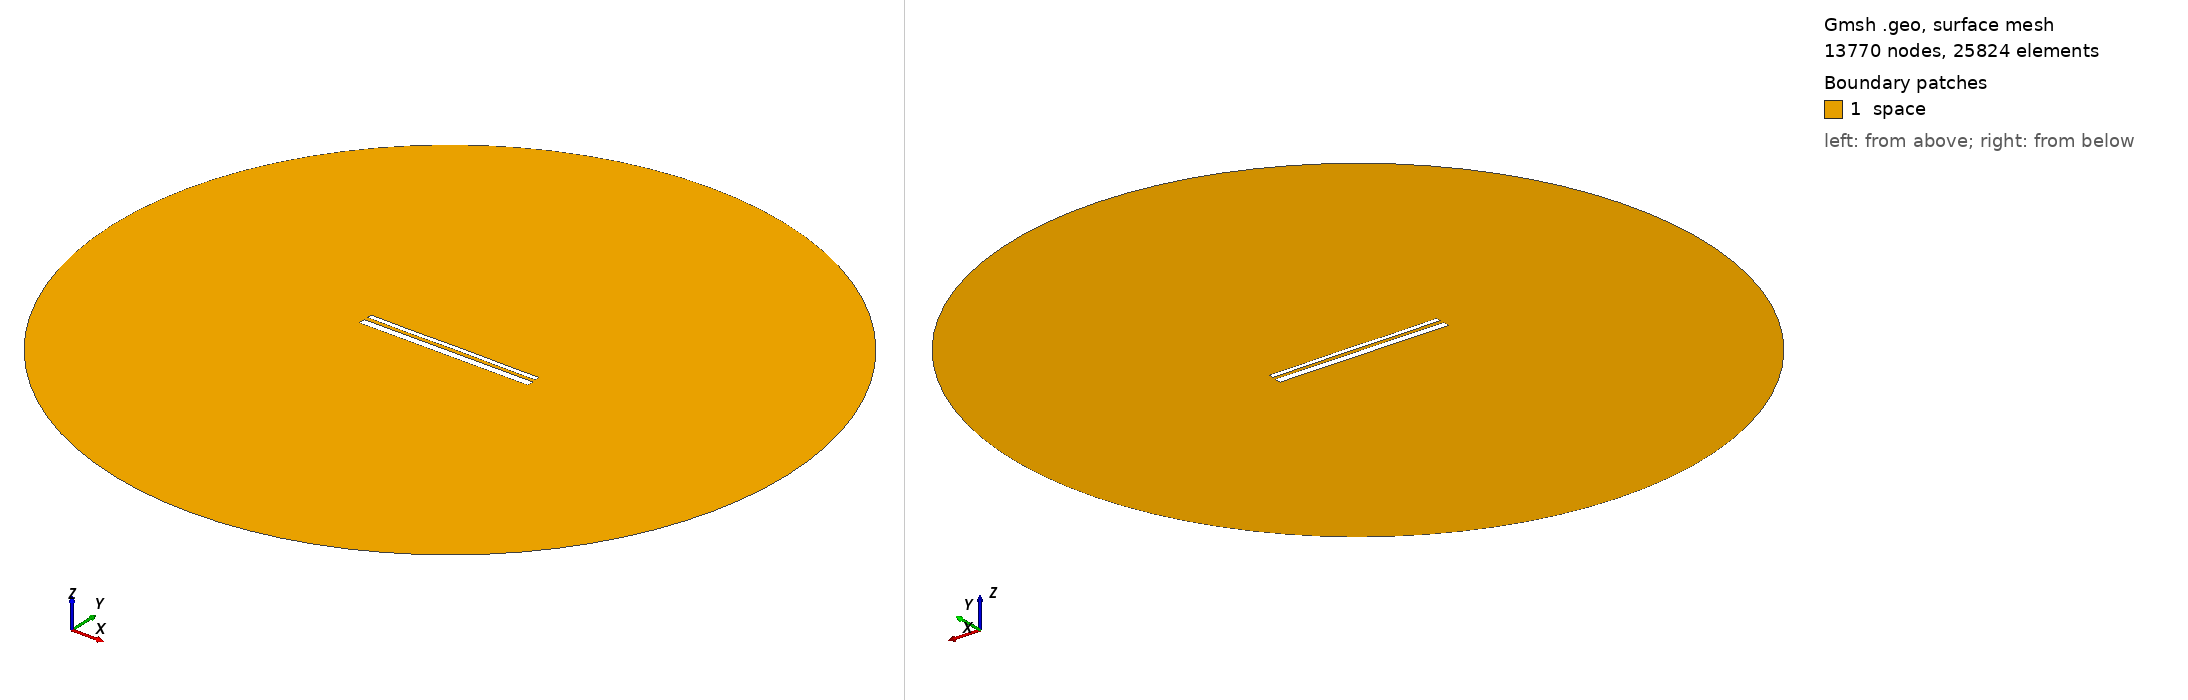

Gmsh geometry script, surface-meshed: 13770 nodes, 25824 surface elements. Boundary patches (legend numbers): 1 space. Left view from above one corner, right view from below the opposite corner. Legend entries are the model's physical surfaces. The drawing asked Gmsh for element sizes between 1% and 20% of the model's largest extent; the script's own settings can give other sizes.

=== 13807.geo (drawn) ===
//---------------------------------------
// Geometry kernel
//---------------------------------------

SetFactory("OpenCASCADE");



//---------------------------------------
// Parameters of the geometry
//---------------------------------------

// Overetch of the upper plate
overetch = 0.5;

// Distance between the plates
distance = 2.0;

// Discretization over the x axis (for the deformation)
nx = 50; 

// Length of the plate
L = 100 - overetch; 

// Number of modes
n = 4; 

// 1st mode coefficient
coeff(1) = -0.15;
beta(1) = 0.596864 * 3.1415926535 / L;

// 2nd mode coefficient
coeff(2) = 0.0;
beta(2) = 1.49418 * 3.1415926535 / L;

// 3rd mode coefficient
coeff(3) = -0.075;
beta(3) = 2.50025 * 3.1415926535 / L;

// 4th mode coefficient
coeff(4) = -0.075;
beta(4) = 3.49999 * 3.1415926535 / L;



//---------------------------------------
// Upper plate (deformed rectangle)
//---------------------------------------

// Coordiantes of the upper plate
xmin = -50;
xmax = 50 - overetch;

// Height of the upper plate
yheight = 4 - 2 * overetch;

// Indexes of the points
UpperID[] = {};
LowerID[] = {};
LeftID[] = {};
RightID[] = {};

// Point index
p = 1;

// Horizontal edges
For i In {1:nx}
    x = xmin + (i-1)*(xmax - xmin)/(nx-1);

    y_bottom = distance / 2 + overetch;
    For j In {1:n}
        C = (Cosh(beta(j)*L) + Cos(beta(j)*L)) / (Sinh(beta(j)*L) + Sin(beta(j)*L));
        y_bottom  = y_bottom + coeff(j) * (Cosh(beta(j)*(x+50)) - Cos(beta(j)*(x+50)) - C * (Sinh(beta(j)*(x+50)) - Sin(beta(j)*(x+50))));
    EndFor

    y_top = y_bottom + yheight;

    Point(p) = {x, y_top, 0, 1.0};
    UpperID[i] = p;
    p = p + 1;

    Point(p) = {x, y_bottom, 0, 1.0};
    LowerID[i] = p;
    p = p + 1;
EndFor

// Create point lists
UpperPts[] = {}; LowerPts[] = {};
For i In {1:nx}
  UpperPts[] += {UpperID[i]};
  LowerPts[] += {LowerID[i]};
EndFor

// Build splines
Spline(1) = {UpperPts[]};
Spline(2) = {LowerPts[]};
Line(3) = {LowerPts[nx-1], UpperPts[nx-1]};
Line(4) = {LowerPts[0], UpperPts[0]};

// Build the plane surface
Curve Loop(1) = {2, 3, -1, -4};
Plane Surface(1) = {1};



//---------------------------------------
// Lower plate (rectangle)
//---------------------------------------

// Vertices
Point(1001) = {-50, -1, 0, 1.0};
Point(1002) = { 50, -1, 0, 1.0};
Point(1003) = { 50,  -5, 0, 1.0};
Point(1004) = {-50,  -5, 0, 1.0};

// Edges
Line(5) = {1001, 1002};
Line(6) = {1002, 1003};
Line(7) = {1003, 1004};
Line(8) = {1004, 1001};

// Plane surface
Line Loop(2) = {5, 6, 7, 8};
Plane Surface(2) = {2}; 



//---------------------------------------
// Outer (fictious) boundary
//---------------------------------------

// Points
Point(1005) = {0, 0, 0};       // Center
Point(1006) = {200, 0, 0};     // Start point
Point(1007) = {0, 200, 0};     // 90 degrees
Point(1008) = {-200, 0, 0};    // 180 degrees
Point(1009) = {0, -200, 0};    // 270 degrees

// Circle arcs (each needs start, center, end)
Circle(9) = {1006, 1005, 1007};
Circle(10) = {1007, 1005, 1008};
Circle(11) = {1008, 1005, 1009};
Circle(12) = {1009, 1005, 1006};

// Plane surface for the entire domain
Curve Loop(3) = {9, 10, 11, 12};
Surface(3) = {3};

// Subtract the plates from the whole domain to obtain the actual domain where we want to solve the equations
BooleanDifference{ Surface{3}; Delete; }{ Surface{1}; Surface{2}; Delete; }




//---------------------------------------
// Transfinite Lines/Curves
//---------------------------------------

// Set the number of points on the boundaries
r = 7;

// Plates
Transfinite Curve {1, 2} = 50*r Using Progression 1;
Transfinite Curve {3, 4} = 2*r Using Progression 1;
Transfinite Line {5, 7} = 50*r Using Progression 1;
Transfinite Line {6, 8} = 2*r Using Progression 1;

// Outer boundary
Transfinite Line {9, 10, 11, 12} = 20 Using Progression 1;



//---------------------------------------
// Physical groups
//---------------------------------------                

// Physical curves (boundaries)
Physical Line("force_segment", 10) = {2};
Physical Line("upper_plate", 11) = {1, 3, 4};
Physical Line("lower_plate", 12) = {5, 6, 7, 8};
Physical Line("boundary", 20) = {9, 10, 11, 12};

// Physical Surfaces
Physical Surface("space", 30) = {3};



//---------------------------------------
// 6. Generate the Mesh
//---------------------------------------

// 2D mesh generation
Mesh 2;
